Labelled photos from "cadmnist", an image-classification folder in Shrek4/cad-dataset. The possible labels are: bearings, bolts, nuts, seals, washers.

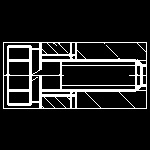
Label: bolts

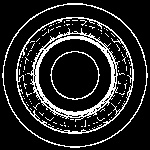
Label: bearings

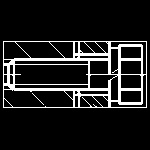
Label: bolts

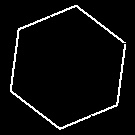
Label: bolts

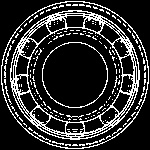
Label: bearings

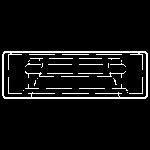
Label: seals
